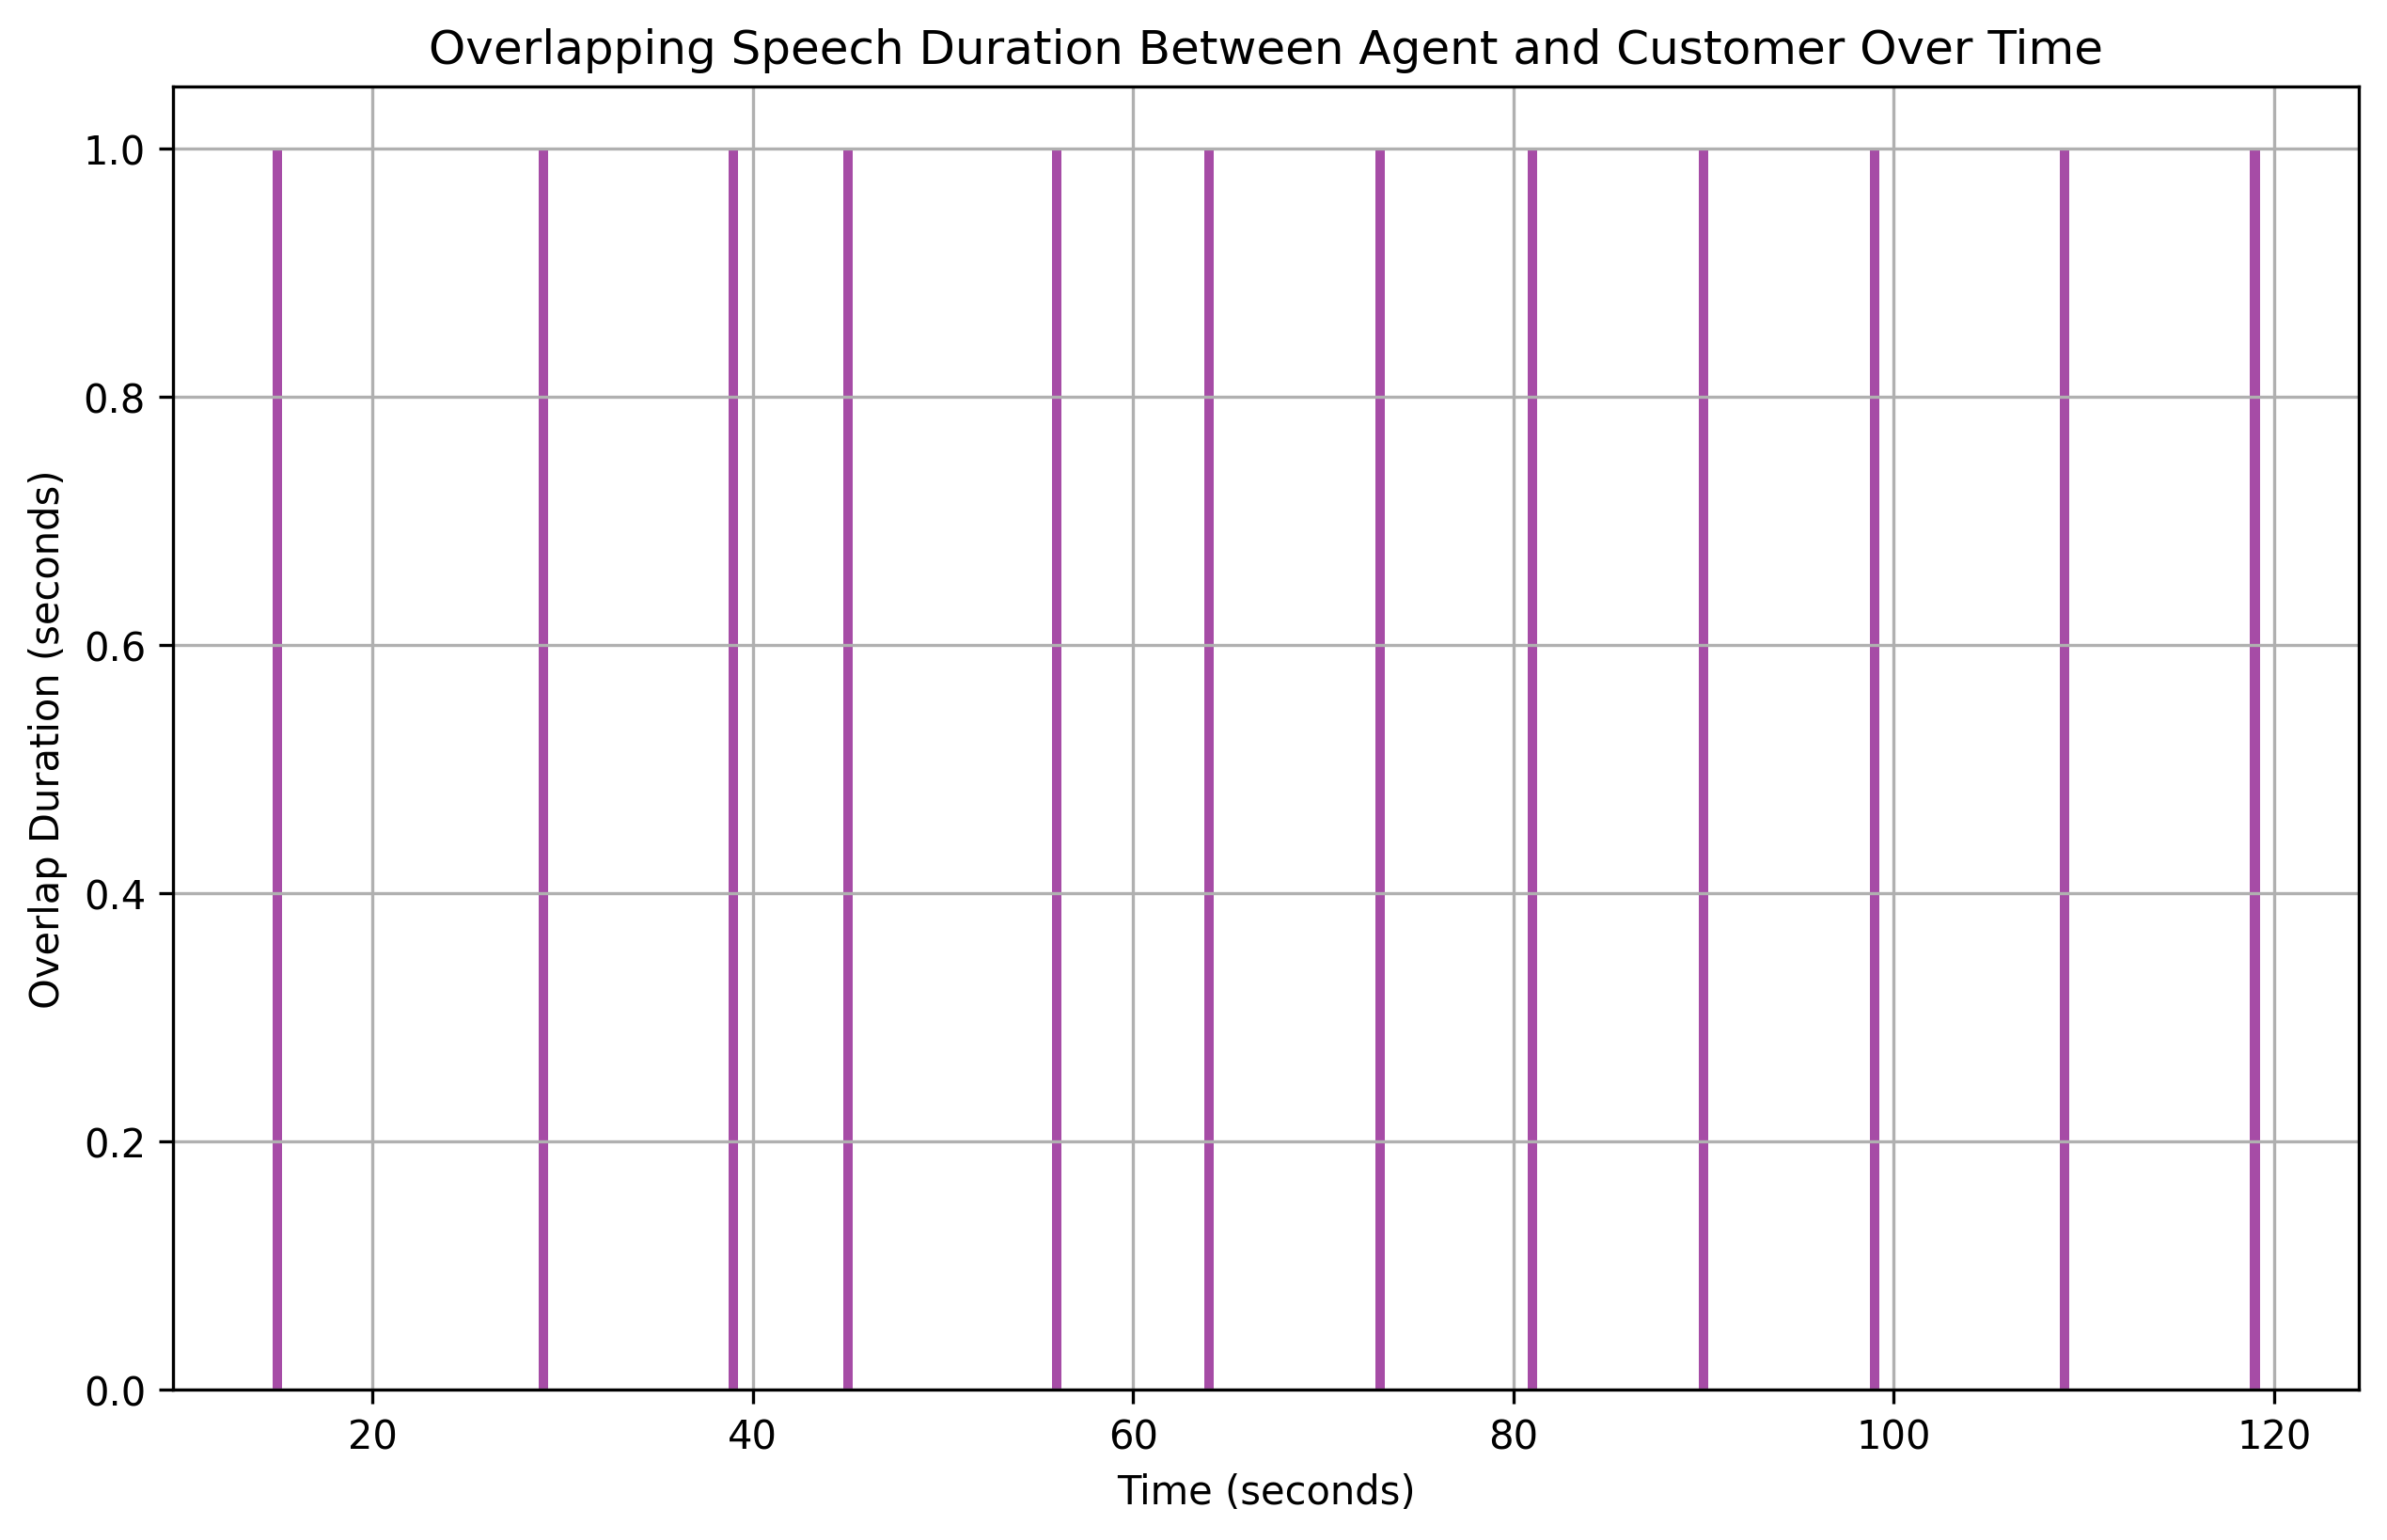

Data behind this chart, as committed beside it:
overlap_start, overlap_end, overlap_duration
15, 16, 1
29, 30, 1
39, 40, 1
45, 46, 1
56, 57, 1
64, 65, 1
73, 74, 1
81, 82, 1
90, 91, 1
99, 100, 1
109, 110, 1
119, 120, 1
